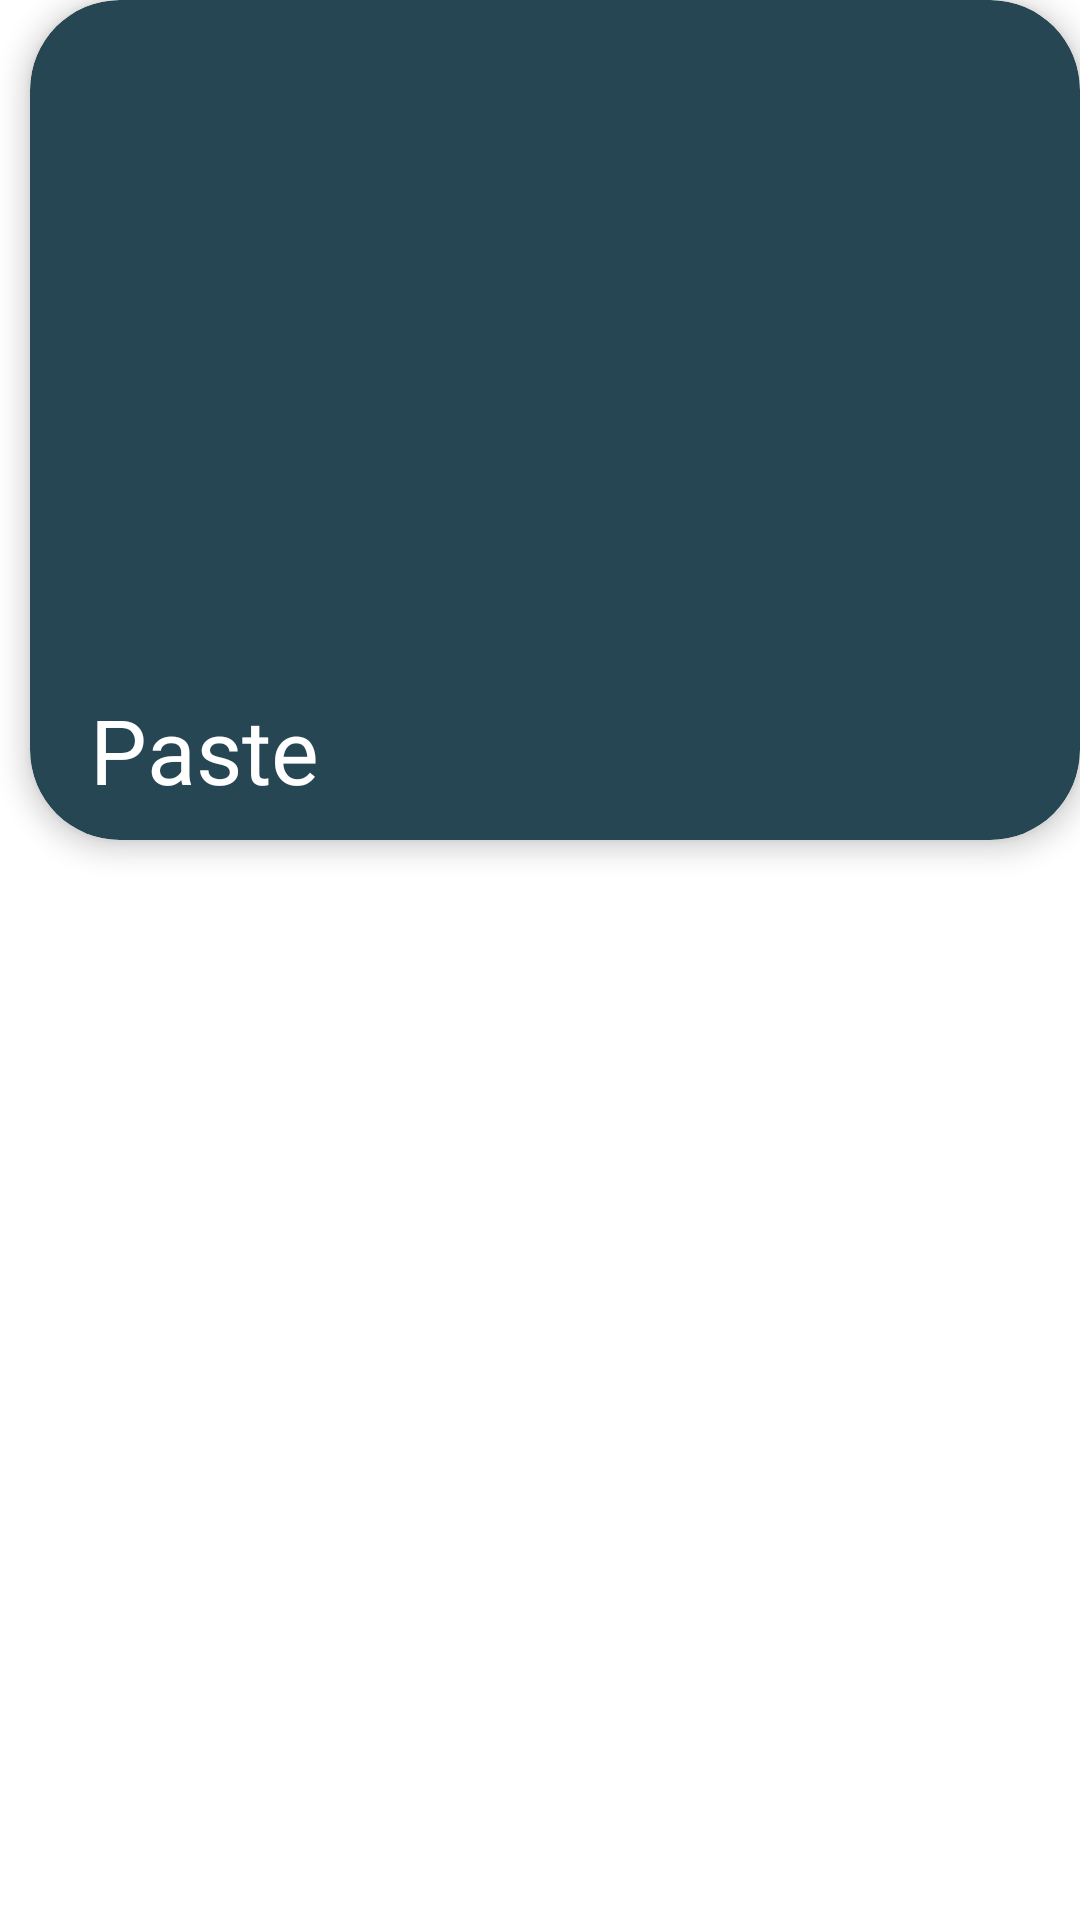

Write the Android layout XML for this screen, with the resource values it uses.
<!-- AndroidManifest.xml: application theme Theme.CodeJava -->
<!-- res/layout/design_topics.xml -->
<?xml version="1.0" encoding="utf-8"?>
<LinearLayout xmlns:android="http://schemas.android.com/apk/res/android"
    xmlns:app="http://schemas.android.com/apk/res-auto"
    xmlns:tools="http://schemas.android.com/tools"
    android:layout_width="300dp"
    android:layout_height="match_parent"
    android:background="#00FFFFFF"
    android:orientation="vertical">

    <androidx.cardview.widget.CardView
        android:layout_width="match_parent"
        android:layout_height="wrap_content"
        android:layout_marginStart="10dp"
        app:cardBackgroundColor="@color/master"
        app:cardCornerRadius="30dp"
        app:cardElevation="5dp">

        <ImageView
            android:id="@+id/TopicImage"
            android:layout_width="match_parent"
            android:layout_height="250dp"
            android:layout_marginBottom="30dp"
            android:contentDescription="@string/image"
            android:padding="10dp"
            android:scaleType="fitCenter"
            tools:srcCompat="@drawable/introduction" />

        <TextView
            android:id="@+id/topicname"
            android:layout_width="wrap_content"
            android:layout_height="wrap_content"
            android:layout_gravity="bottom"
            android:layout_marginStart="20dp"
            android:layout_marginBottom="10dp"
            android:fontFamily="@font/aclonica"
            android:text="@android:string/paste"
            android:textColor="#FFFFFF"
            android:textSize="30sp" />
    </androidx.cardview.widget.CardView>
</LinearLayout>
<!-- resources referenced by this layout -->
<resources>
  <color name="master">#264653</color>
  <!-- drawable introduction: png bitmap (drawable, 25885 bytes) -->
  <string name="image">image</string>
  <style name="Theme.CodeJava" parent="Theme.MaterialComponents.DayNight.NoActionBar">
          
          <item name="colorPrimary">@color/master</item>
          <item name="colorPrimaryVariant">@color/bg</item>
          <item name="colorOnPrimary">@color/white</item>
          
          <item name="colorSecondary">@color/slave</item>
          <item name="colorSecondaryVariant">#B6573F</item>
          <item name="colorOnSecondary">@color/white</item>
          
          <item name="android:statusBarColor" tools:targetApi="l">@color/master</item>
          
      </style>
  <color name="bg">#18282E</color>
  <color name="white">#FFFFFFFF</color>
  <color name="slave">#e76f51</color>
</resources>
